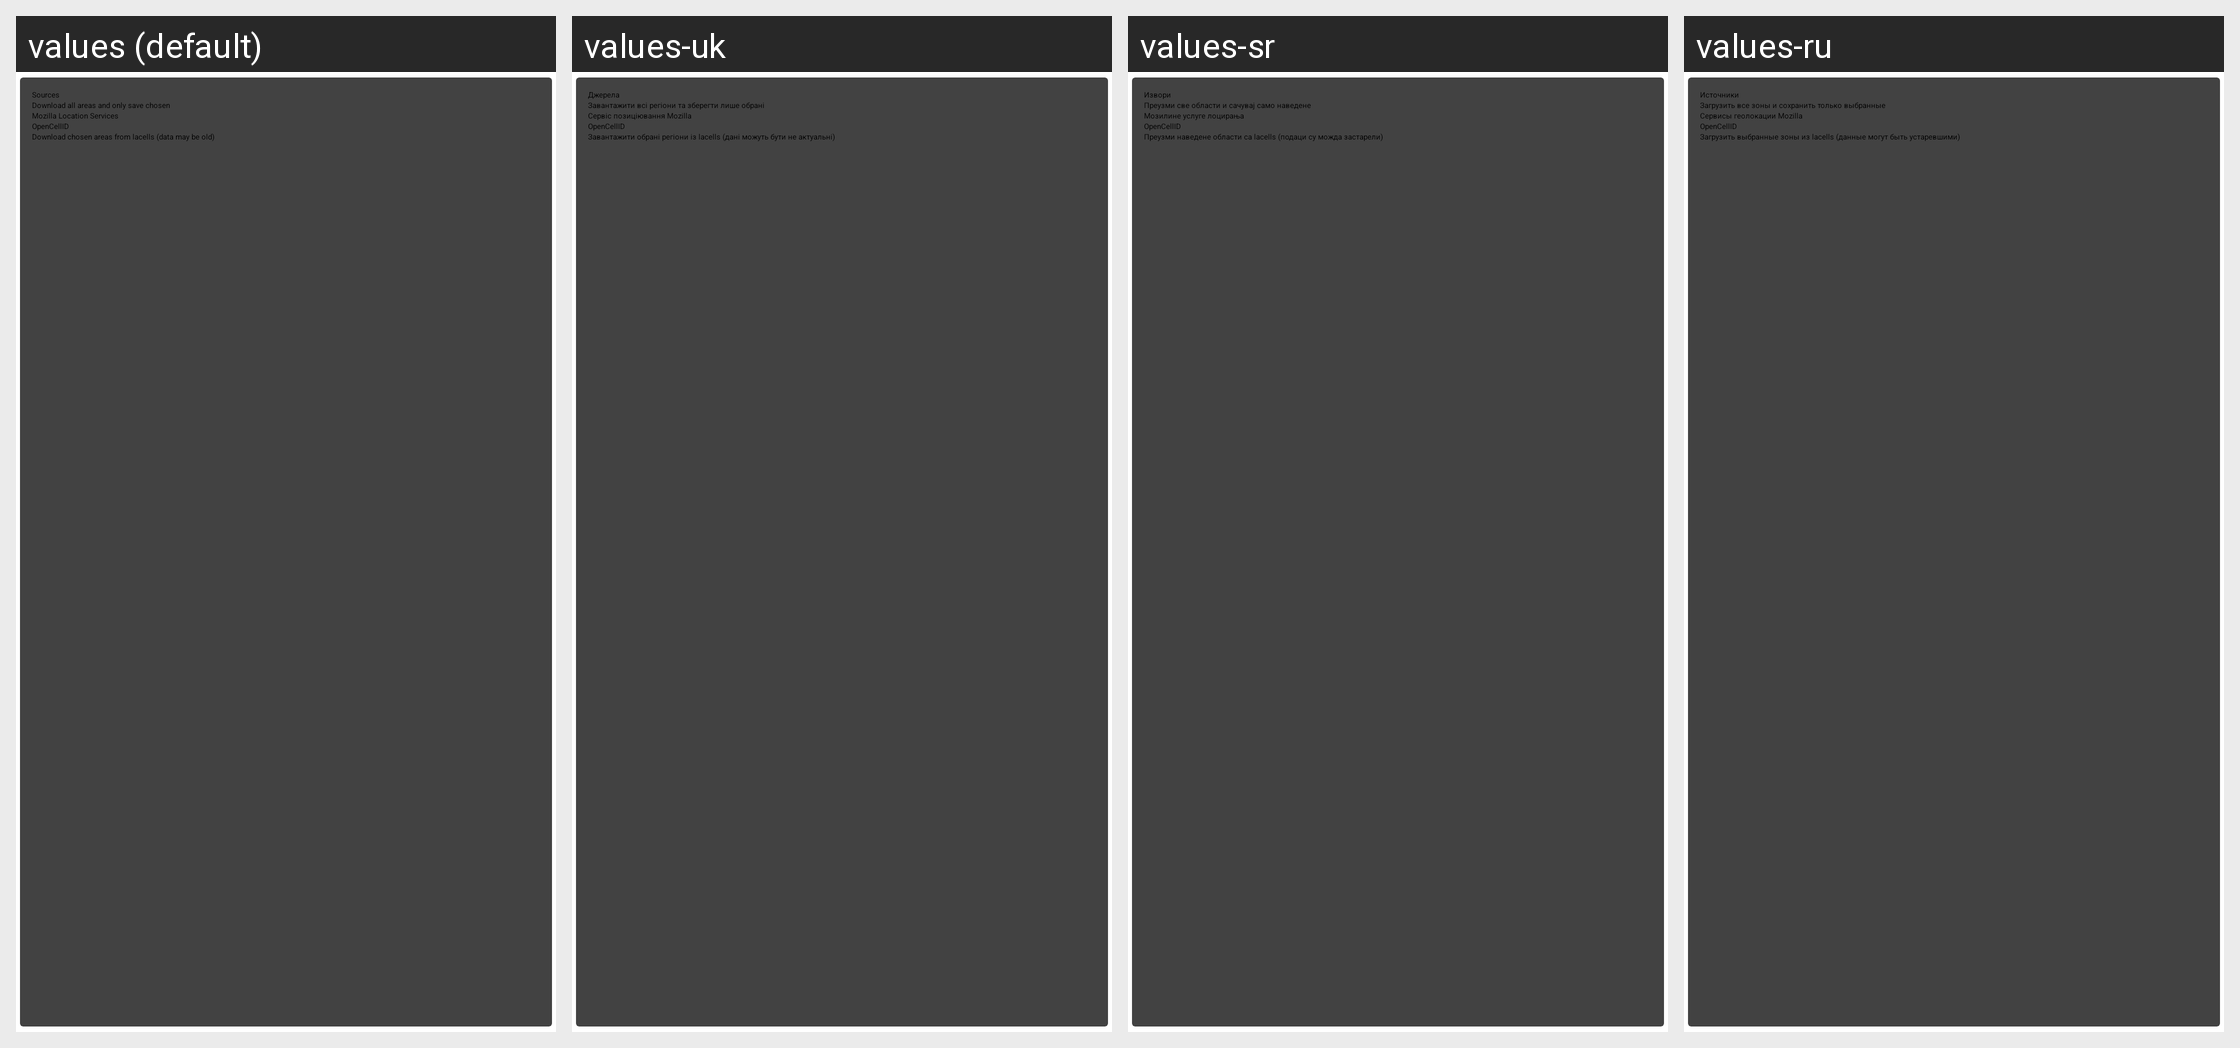

The same Android screen rendered under several of its app's locales, left to right. List the strings drawn on it with the default value and each locale's translation.
Android screen res/layout/fragment_settings_card_sources.xml rendered under 4 locales, left to right: values (default), values-uk, values-sr, values-ru. Device: Nexus 5 (rendered at 1080×1920; each locale shown at half size, 540×960, under a caption strip naming it); theme AppTheme.
Other locales in the repository, not shown: values-de, values-en-rAU, values-en-rCA, values-en-rGB, values-en-rNZ, values-en-rUS, values-fr, values-pl, values-pt-rBR, values-pt-rPT, values-zh-rTW.
Strings drawn on this screen, with the default value and each locale's value (text and hints the layout hard-codes, and strings that could not be matched under every locale, appear in the picture but are not listed):

fragment_settings_card_sources_title
  values: Sources
  values-uk: Джерела
  values-sr: Извори
  values-ru: Источники

fragment_settings_card_sources_filter_on_phone
  values: Download all areas and only save chosen
  values-uk: Завантажити всі регіони та зберегти лише обрані
  values-sr: Преузми све области и сачувај само наведене
  values-ru: Загрузить все зоны и сохранить только выбранные

use_mls
  values: Mozilla Location Services
  values-uk: Сервіс позиціювання Mozilla
  values-sr: Мозилине услуге лоцирања
  values-ru: Сервисы геолокации Mozilla

use_oci
  values: OpenCellID
  values-uk: OpenCellID  [not translated; the default value is used]
  values-sr: OpenCellID  [not translated; the default value is used]
  values-ru: OpenCellID  [not translated; the default value is used]

fragment_settings_card_sources_filter_remote
  values: Download chosen areas from lacells (data may be old)
  values-uk: Завантажити обрані регіони із lacells (дані можуть бути не актуальні)
  values-sr: Преузми наведене области са lacells (подаци су можда застарели)
  values-ru: Загрузить выбранные зоны из lacells (данные могут быть устаревшими)
